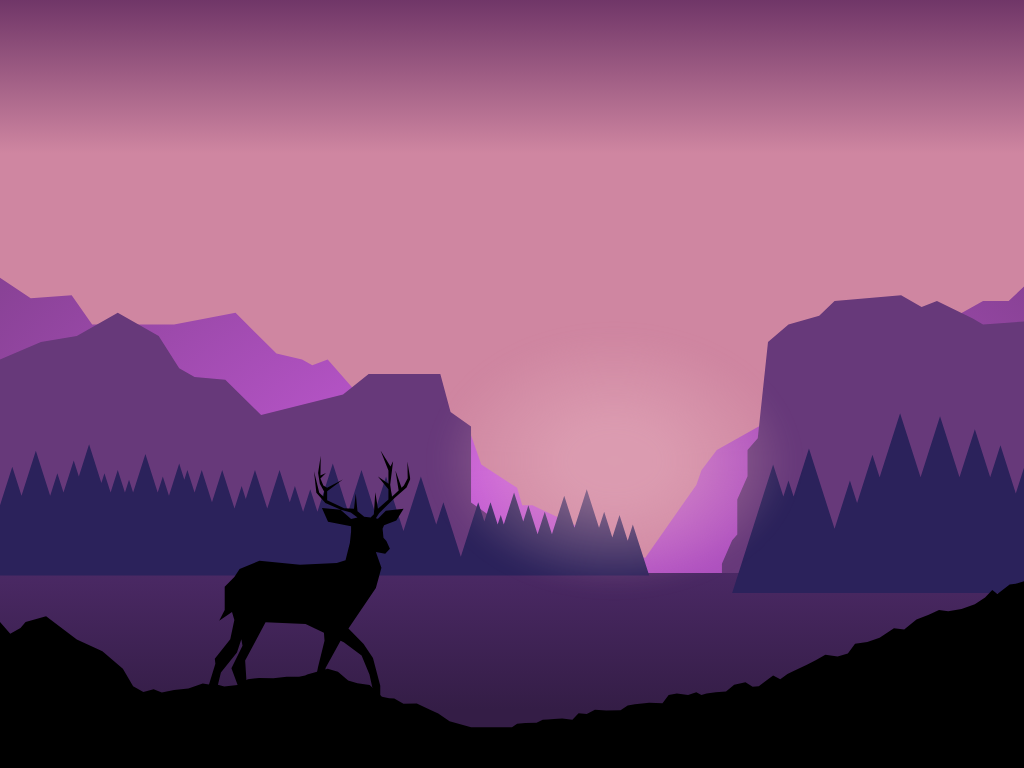

Write the HTML and CSS that draws this image.

<!-- file: art02.html -->
<!DOCTYPE html>
<html lang="en">
<head>
    <meta charset="UTF-8">
    <meta http-equiv="X-UA-Compatible" content="IE=edge">
    <meta name="viewport" content="width=device-width, initial-scale=1.0">
    <title>Document</title>
    <link rel="stylesheet" href="art02.css">
</head>
<body>
    
    <div class="background">   
        <div class="mountain back"></div>
        <div class="mountain front"></div>
        <div class="beach"></div>
        <div class="trees"></div>
        <div class="light"></div>
        <div class="land"></div>
        <div class="deer"></div>
    </div>

</body>
</html>

/* file: art02.css */
.background{
    position: absolute;
    overflow-x: hidden;
    overflow-y: hidden;
    top: 0px;
    left: 0px;
    right: 0px;
    width: 100%;
    height: 100%;
    background-image: linear-gradient(#703668 0%, #cf86a1 20%);
    z-index: 5;
}

.mountain{
    position: absolute;
    bottom: 0;
    width: 100vmax;
    height: 57vmax;
    /* box-shadow: inset -2px -2px 0 2px black; */
}

.mountain.back{
    background-image: radial-gradient(at center, #ca5cdd, #7d3d89);
    clip-path: polygon( 100% 100%, 0% 100%, 0% 16%, 3% 19.5%, 7% 19%, 9% 24%, 17% 24%, 
        23% 22%, 27% 29%, 29.5% 30%, 30.5% 31%, 32% 30%, 38% 42%, 46% 43%, 47% 48%,
        50.5% 52%, 51% 55%, 52% 55%, 63% 64%, 68% 51.5%, 68.5% 49%, 70% 45.5%, 96% 20%,
        98.5% 20%, 100% 17.5%
    );
}

.mountain.front{
    background-color: #67397a;
    clip-path: polygon( 100% 100%, 0% 100%, 0% 30%, 4% 27%, 7.5% 26%, 11.5% 22%, 15.5% 26%,
        17.5% 31.5%, 19% 33%, 22% 33.5%, 25.5% 39.5%, 33.5% 36%, 36% 32.5%, 43% 32.5%, 
        44% 39%, 46% 41.5%, 46% 54.5%, 48% 57%, 51% 67%, 70.5% 67%, 70.5% 65%, 71% 63%,
        71.5% 61%, 72% 60%, 72% 54%, 73% 50%, 73% 45.5%, 74% 43.5%,75% 27%, 77% 24%, 
        80% 22.5%, 81.5% 20%, 88% 19%, 90% 21%, 91.5% 20%, 95% 23%, 96% 24%, 100% 23.5%
    );
}

.trees{
    position: absolute;
    bottom: 0;
    width: 100vmax;
    height: 57vmax;
    background-color: #2b225b;
    clip-path: polygon( 100% 70%, 71.5% 70%, 65% 67%, 0% 67%, 0% 55%,
        1.2% 48.4%, 2.1% 53.35%, 3.5% 45.65%, 4.9% 53.35%, 5.6% 49.5%, 6.2% 52.8%,
        7.2% 47.3%, 7.7% 50.05%, 8.7% 44.55%, 9.9% 51.15%, 10.2% 49.5%, 10.8% 52.8%,
        11.5% 48.95%, 12.2% 52.8%, 12.6% 50.6%, 13% 52.8%, 14.2% 46.2%, 15.4% 52.8%,
        15.9% 50.05%, 16.5% 53.35%, 17.5% 47.85%, 18% 50.6%, 18.3% 48.95%, 19% 52.8%,
        19.7% 48.95%, 20.7% 54.45%, 21.7% 48.95%, 22.9% 55.55%, 23.6% 51.7%, 24% 53.9%,
        24.9% 48.95%, 26.1% 55.55%, 27.3% 48.95%, 28.3% 54.45%, 28.8% 51.7%, 29.6% 56.1%,
        30.3% 52.25%, 31% 56.1%, 32.5% 47.85%, 34% 56.1%, 35.3% 48.95%, 36.6% 56.1%,
        37.7% 50.05%, 39.4% 59.4%, 41.1% 50.05%, 42.6% 58.3%, 43.3% 54.45%, 45% 63.8%,
        46.7% 54.45%, 47.3% 57.75%, 47.9% 54.45%, 48.6% 58.3%, 48.9% 56.65%, 49.2% 58.3%,
        50.2% 52.8%, 51.1% 57.75%, 51.6% 55%, 52.5% 59.95%, 53.2% 56.1%, 53.9% 59.95%, 
        55.1% 53.35%, 56.1% 58.85%, 57.3% 52.25%, 58.5% 58.85%, 59% 56.1%, 59.8% 60.5%, 
        60.5% 56.65%, 61.3% 61.05%, 61.8% 58.3%, 63.4% 67%, 65% 67%, 71.5% 70%, 75.5%
        48%, 76.5% 53.5%, 77% 50.75%, 77.5% 53.5%, 79% 45.25%, 81.5% 59%, 83% 50.75%, 
        83.7% 54.6%, 85.2% 46.35%, 85.9% 50.2%, 87.9% 39.2%, 89.9% 50.2%, 91.8% 39.75%, 
        93.7% 50.2%, 95.2% 41.95%, 96.7% 50.2%, 97.7% 44.7%, 99.2% 52.95%, 100% 48.55%
    );
}

.beach{
    position: absolute;
    bottom: 0;
    width: 100vmax;
    height: 57vmax;
    background-image: linear-gradient(#4b2965 66%, #341d46 90% );
    clip-path: polygon(100% 66.6%, 100% 100%, 0% 100%, 0% 66.6%);
}

.light{
    position: absolute;
    left: 25vmax;
    bottom: 5vmax;
    width: 70vmax;
    height: 50vmax;
    border-radius: 50%;
    background-image: radial-gradient(
        at center, rgb(231, 176, 191, 0.5) 10%, rgba(255, 255, 255, 0) 35%
    );
    filter: blur(10px);
}

.land{
    position: absolute;
    bottom: 0;
    width: 100vmax;
    height: 57vmax;
    background-color: black;
    clip-path: polygon( 100% 100%,  0% 100%,  0% 75%, 1% 77%, 2% 76%, 2.5% 75%, 4.5% 74%,
        7.5% 78%, 10% 80%, 12% 83%, 13% 86%, 14% 87%, 15% 86.5125%, 15.8% 87.0625%,
        17% 86.6375%, 18.4% 86.375%, 19.8% 85.5125%, 20.4% 85.7%, 21.1% 85.6687%, 
        21.9% 86.0188%, 23.2% 85.775%, 24.2% 84.7875%, 25.3% 84.5812%, 26.7% 84.6188%,
        28% 84.375%, 29.2% 84.35%, 29.8% 84.1375%, 30% 84%, 32% 83%, 33% 83.5%, 34% 85%,
        34.9% 85.5%, 36.1% 85.8%, 37.3% 87.8%, 38% 88.0667%, 38.5% 88.1%, 39.4% 89%,
        40.7% 88.9667%, 42.1% 90.1%, 42.8% 90.6667%, 43.9% 92%, 46% 93%, 50% 93%, 
        50.5% 92.44%, 51.3% 92.284%, 52.4% 92.232%, 53% 91.74%, 53.5% 91.68%, 54.1% 91.588%,
        54.9% 91.532%, 55.9% 91.712%, 56.5% 90.62%, 57.3% 90.764%, 58.1% 90.008%,
        59.2% 90.156%, 60.6% 90.108%, 61.3% 89.284%, 62% 89.06%, 62.7% 88.936%,
        63.4% 88.812%, 64.7% 88.896%, 65.3% 87.504%, 66.1% 87.248%, 67.2% 87.496%,
        68% 87.04%, 68.5% 87.48%, 69% 87.22%, 69.9% 87.032%, 70.9% 86.912%, 71.7% 85.756%,
        72.8% 85.304%, 73.5% 86.08%, 74.1% 85.988%, 75.5% 84.16%, 76.2% 84.784%,
        76.9% 83.908%, 77.5% 83.4%, 78.8% 82.316%, 79.7% 81.504%, 80.6% 80.592%,
        81.8% 80.876%, 82.8% 80.396%, 83.5% 78.72%, 84.7% 78.404%, 85.9% 77.688%,
        87.3% 76.036%, 88.3% 76.256%, 89.5% 74.54%, 90.7% 73.724%, 91.7% 72.944%,
        92.6% 73.132%, 93.9% 72.748%, 95.2% 71.964%, 96.2% 70.784%, 96.9% 69.508%,
        97.4% 70.168%, 98.6% 68.552%, 99.2% 68.444%, 100% 68%
    );
}

.deer{
    position: absolute;
    left: 0;
    bottom: -10vmax;
    width: 57vmax;
    height: 57vmax;
    background-color: black;
    clip-path: polygon( 72.5% 29.0%, 70.2% 27.3%, 66.8% 26.3%, 61.5% 24.0%, 58.4% 20.5%,
        57.6% 13.1%, 59.4% 20.5%, 60.8% 21.8%, 61.1% 20.2%, 59.6% 17.4%, 59.0% 13.7%,
        59.9% 07.8%, 59.8% 14.6%, 61.7% 13.7%, 59.8% 15.6%, 60.8% 18.0%, 62.1% 18.8%,
        67.5% 16.0%, 62.1% 20.0%, 62.1% 23.1%, 67.9% 25.8%, 71.3% 26.0%, 71.9% 20.8%,
        72.5% 26.8%, 74.8% 28.7%, 77.0% 29.0%, 78.1% 27.9%, 78.6% 20.3%, 79.5% 26.0%,
        83.1% 22.8%, 83.1% 19.3%, 79.5% 14.9%, 83.1% 17.4%, 83.1% 12.9%, 80.4% 06.0%,
        83.8% 11.5%, 84.7% 09.7%, 83.7% 17.8%, 84.3% 21.9%, 86.6% 19.7%, 85.5% 12.9%,
        87.6% 18.8%, 88.4% 18.0%, 89.7% 15.5%, 89.6% 09.8%, 90.6% 15.8%, 89.3% 18.7%,
        85.3% 22.2%, 79.9% 27.5%, 78.8% 29.2%, 79.5% 29.4%, 82.2% 26.7%, 88.3% 26.0%,
        85.8% 30.0%, 81.6% 31.6%, 81.1% 32.8%, 81.4% 35.9%, 82.4% 37.0%, 83.6% 39.7%,
        82.0% 41.4%, 78.8% 40.8%, 80.7% 46.2%, 78.8% 53.1%, 69.4% 67.0%, 74.6% 72.3%,
        77.8% 77.1%, 80.3% 86.6%, 80.3% 91.9%, 79.9% 95.7%, 77.0% 91.9%, 78.2% 90.1%,
        76.6% 82.8%, 73.9% 76.3%, 67.8% 71.7%, 66.7% 71.2%, 61.6% 80.5%, 58.8% 92.7%,
        61.6% 97.0%, 58.1% 97.0%, 56.9% 90.4%, 59.0% 80.1%, 61.2% 71.2%, 61.0% 68.5%,
        54.7% 65.5%, 41.0% 64.9%, 34.0% 78.0%, 34.6% 87.2%, 37.5% 95.4%, 40.4% 98.7%,
        36.0% 98.7%, 29.3% 80.6%, 33.1% 72.9%, 32.7% 70.7%, 31.2% 75.2%, 25.7% 82.1%,
        23.1% 92.8%, 26.2% 97.0%, 22.8% 97.0%, 19.9% 91.8%, 23.8% 79.1%, 23.6% 77.4%,
        28.9% 70.7%, 30.3% 64.1%, 29.5% 61.4%, 25.1% 64.4%, 27.0% 60.7%, 27.0% 52.7%,
        30.3% 49.4%, 32.1% 46.6%, 38.9% 43.8%, 52.8% 45.2%, 65.4% 44.6%, 68.4% 43.6%, 
        69.9% 37.6%, 70.3% 33.8%, 70.3% 32.0%, 62.4% 30.4%, 60.3% 25.7%, 66.7% 26.3%, 
        70.3% 29.5%
    );
    transform: scale(0.5);
}